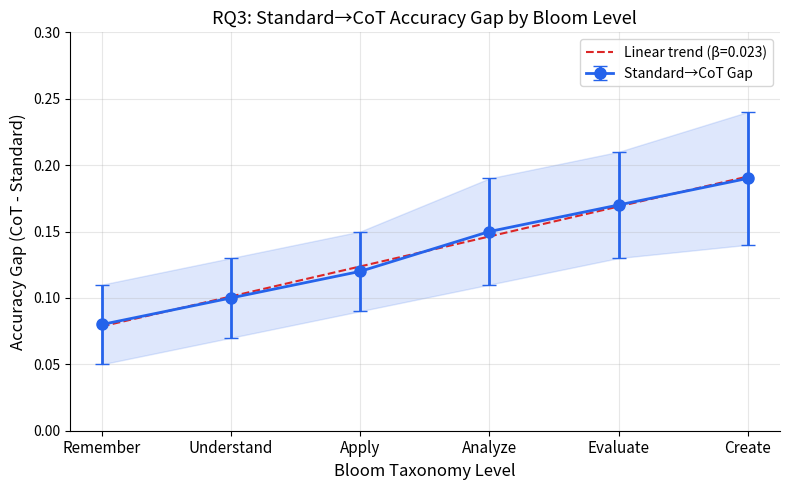

This chart was generated by the following Python code: (Note: this script raises an exception after producing the figure.)
#!/usr/bin/env python3
"""Generate RQ3 gap plot for manuscript."""

import matplotlib
matplotlib.use('Agg')
import matplotlib.pyplot as plt
import numpy as np

bloom_levels = ['Remember', 'Understand', 'Apply', 'Analyze', 'Evaluate', 'Create']
x = np.arange(len(bloom_levels))

standard = [0.71, 0.66, 0.68, 0.61, 0.54, 0.49]
cot = [0.79, 0.76, 0.80, 0.76, 0.71, 0.68]
gap = [c - s for s, c in zip(standard, cot)]
ci_lower = [0.05, 0.07, 0.09, 0.11, 0.13, 0.14]
ci_upper = [0.11, 0.13, 0.15, 0.19, 0.21, 0.24]
err_low = [g - l for g, l in zip(gap, ci_lower)]
err_high = [u - g for g, u in zip(gap, ci_upper)]

fig, ax = plt.subplots(1, 1, figsize=(8, 5))
ax.errorbar(x, gap, yerr=[err_low, err_high], fmt='o-', color='#2563eb', 
            capsize=5, linewidth=2, markersize=8, label='Standard→CoT Gap')
ax.fill_between(x, ci_lower, ci_upper, alpha=0.15, color='#2563eb')

z = np.polyfit(x, gap, 1)
p = np.poly1d(z)
ax.plot(x, p(x), '--', color='#dc2626', linewidth=1.5, 
        label=f'Linear trend (β={z[0]:.3f})')

ax.set_xticks(x)
ax.set_xticklabels(bloom_levels, fontsize=11)
ax.set_xlabel('Bloom Taxonomy Level', fontsize=12)
ax.set_ylabel('Accuracy Gap (CoT - Standard)', fontsize=12)
ax.set_title('RQ3: Standard→CoT Accuracy Gap by Bloom Level', fontsize=13)
ax.set_ylim(0, 0.30)
ax.legend(fontsize=10)
ax.grid(True, alpha=0.3)
ax.spines['top'].set_visible(False)
ax.spines['right'].set_visible(False)

plt.tight_layout()
output_path = 'manuscript/figures/rq3_gap_plot.png'
plt.savefig(output_path, dpi=300, bbox_inches='tight')
print(f'✓ RQ3 gap plot saved: {output_path}')
